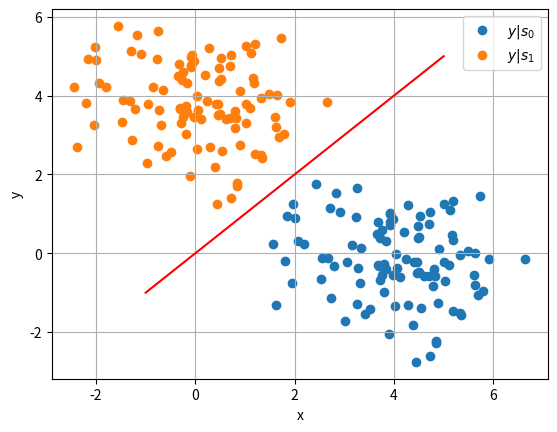

Recreate this plot in Python. (Note: this script raises an exception after producing the figure.)
import numpy as np
import matplotlib.pyplot as plt
import scipy.special as sp

#if using termux
#import subprocess
#import shlex
#end if

rng = np.random.default_rng()

A = 4
s0 = np.array([1,0]).reshape(2,1)
s1 = np.array([0,1]).reshape(2,1)

num_samples = 100
N_var = rng.normal(size=(2, num_samples))

y_s0 = A*s0 + N_var
y_s1 = A*s1 + N_var

# Condition is x^ = s0 if y>x, x^ = s1 if y<x
plt.scatter(y_s0[0], y_s0[1])
plt.scatter(y_s1[0], y_s1[1])
plt.plot(np.linspace(-1, A+1, 100), np.linspace(-1, A+1, 100), color='red')
plt.xlabel('x')
plt.ylabel('y')
plt.legend(["$y|s_0$","$y|s_1$"])
plt.grid()

plt.savefig('../figs/ch5_scatter.pdf')
plt.savefig('../figs/ch5_scatter.png')

#if using termux
#subprocess.run(shlex.split("termux-open ../../figs/chapter5/biv_scatter.pdf"))
#else
plt.show() #opening the plot window
